Run: headless pygame with SDL's dummy video driver; simulated clock (each Clock.tick advances the game by its frame time, no real sleeping); random seed 0; keys injected as events and as key.get_pressed() state; no mouse input.
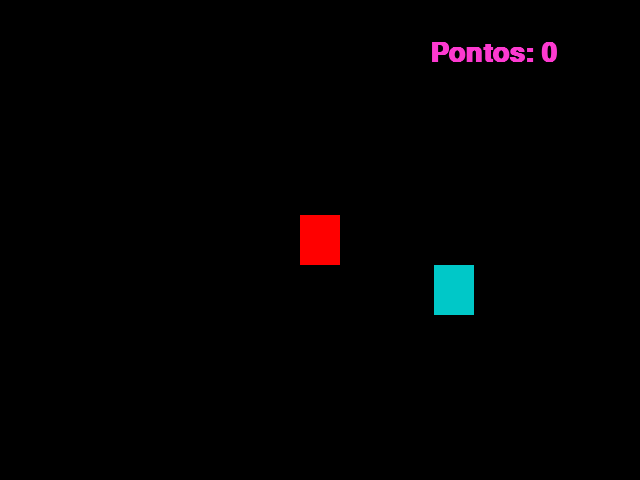
Frame 1 of 4 · flips 1–60 · no input
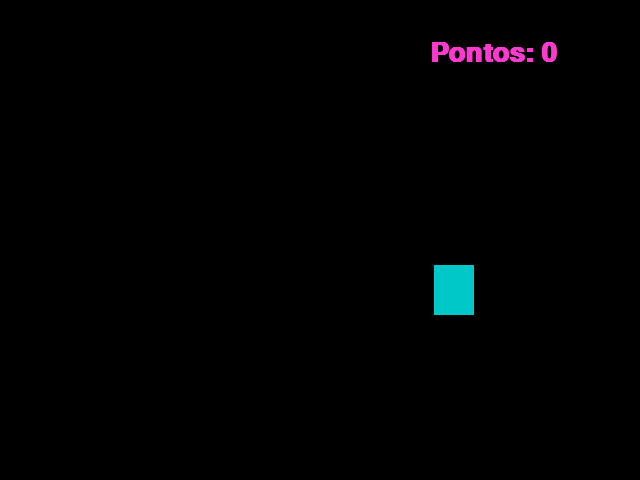
Frame 2 of 4 · flips 61–180 · tapped SPACE, RETURN · held RIGHT (→), D
Frame 3 of 4 · flips 181–300 · held DOWN (↓), S · screen unchanged from frame 2, image omitted
Frame 4 of 4 · flips 301–420 · held LEFT (←), A, UP (↑), W · screen same as frame 1, image omitted

The pygame program that drew these frames:

import pygame
from pygame.locals import *
from sys import exit
from random import randint

pygame.init() 

largura = 640
altura = 480

x = largura / 2 - 20
y = altura / 2 - 25

x_azul = randint(40, 600)
y_azul = randint(50, 430)

fonte = pygame.font.SysFont('Arial', 40, True, False)
pontos = 0

tela = pygame.display.set_mode((largura, altura))
pygame.display.set_caption('Olá mundo!') 
relogio = pygame.time.Clock()

while True: 

    relogio.tick(30)
    tela.fill((0,0,0))
    mensagem = f'Pontos: {pontos}'
    texto_formatado = fonte.render(mensagem, True, (253, 58, 208))
    for event in pygame.event.get(): 
        if event.type == QUIT:
            pygame.quit()     
            exit()
        
    if pygame.key.get_pressed()[K_a]:
        x = x - 20
    if pygame.key.get_pressed()[K_d]:
        x = x + 20
    if pygame.key.get_pressed()[K_w]:
        y = y - 20
    if pygame.key.get_pressed()[K_s]:
        y = y + 20
            
    ret_ver = pygame.draw.rect(tela, (255,0,0), (x, y, 40, 50)) 
    ret_azu = pygame.draw.rect(tela, (0, 200, 200), (x_azul,y_azul,40,50))

    if ret_ver.colliderect(ret_azu):
       x_azul = randint(40, 600)
       y_azul = randint(50, 430)
       pontos = pontos + 1
 


    tela.blit(texto_formatado, (430, 40))
    pygame.display.update() 
